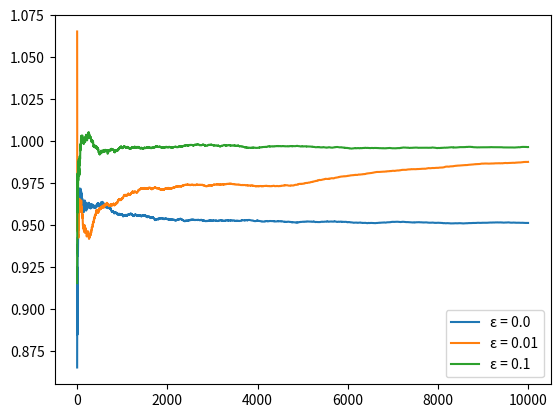

The matplotlib source for this figure:
from dataclasses import dataclass
from itertools import accumulate
from numpy.random import default_rng
import matplotlib.pyplot as plt

rng = default_rng()


@dataclass
class Bandit:
    params: list[tuple]

    def __getitem__(self, i):
        μ, σ = self.params[i]
        return rng.normal(μ, σ)

    def __len__(self):
        return len(self.params)


def greedy_strategy(bandit: Bandit,
                    runs: int,
                    ε: float = 0.0,
                    initial_action_value: int = 0.0,
                    initial_explore=False) -> tuple[list[float], list[float]]:
    arms = len(bandit)
    action_values = [initial_action_value] * arms
    counts = [0] * arms
    rewards = list()

    if initial_explore:
        # Do one full exploration
        action_values = [bandit[i] for i in range(arms)]
        counts = [1] * arms
        rewards = action_values

    for _ in range(runs - len(rewards)):
        uni = rng.uniform()
        if uni < 1 - ε:
            mx = max(action_values)
            argmax = action_values.index(mx)
        else:
            argmax = rng.integers(arms)
        reward = bandit[argmax]
        rewards.append(reward)
        counts[argmax] += 1
        action_values[argmax] += (1 / counts[argmax]) * (reward - action_values[argmax])
    return rewards, action_values


def best_reward_perc(bandit: Bandit,
                     actual_rewards: list[float]) -> list[float]:
    best_reward = max([μ for μ, _ in bandit.params])
    rewards_cum = accumulate(actual_rewards)
    return [r / (idx * best_reward) for idx, r in enumerate(rewards_cum, 1)]


if __name__ == "__main__":
    PARAMS = [(10, 1), (10.1, 1), (10.25, 1), (10.5, 1)]
    EPSILONS = (0.0, 0.01, 0.1)
    INITIAL_ACTION_VALUE = 5.0
    RUNS = 10000

    bandit = Bandit(params=PARAMS)
    print(bandit, "\n")

    for ε in EPSILONS:
        rewards, found = greedy_strategy(bandit, RUNS, ε,
                                         initial_action_value=INITIAL_ACTION_VALUE)
        print(f"ε = {ε}")
        print(f"Total reward: {sum(rewards):.3f}")
        print(f"Action values: {', '.join([f'{v:.3f}' for v in found])}\n")
        plt.plot(best_reward_perc(bandit, rewards), label=f"ε = {ε}")
    plt.legend(loc="lower right")
    plt.show()
